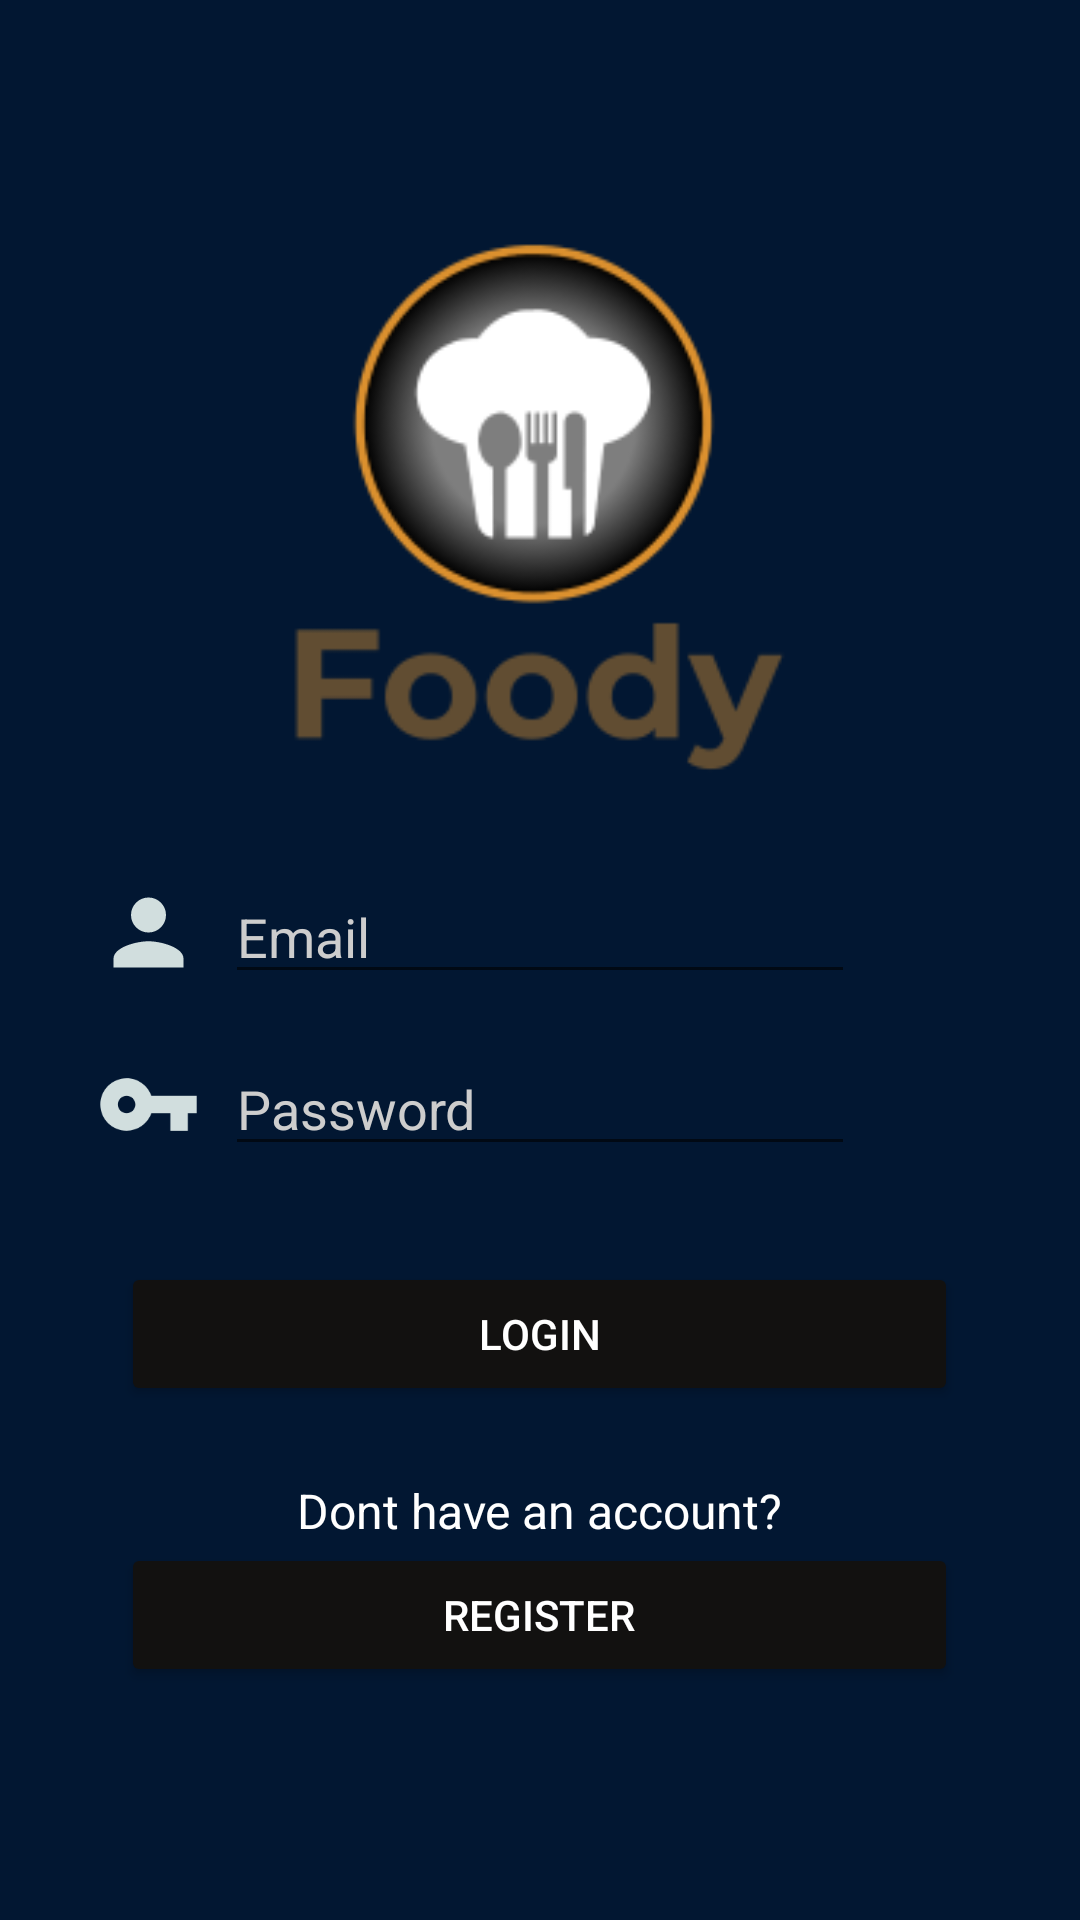

Produce the Android XML layout that renders to this screen, including the resource entries it uses.
<!-- AndroidManifest.xml: application theme Theme.Foody -->
<!-- res/layout/activity_login_page.xml -->
<?xml version="1.0" encoding="utf-8"?>
<androidx.constraintlayout.widget.ConstraintLayout xmlns:android="http://schemas.android.com/apk/res/android"
    xmlns:app="http://schemas.android.com/apk/res-auto"
    xmlns:tools="http://schemas.android.com/tools"
    android:layout_width="match_parent"
    android:layout_height="match_parent"
    android:background="#021732"
    tools:context=".activities.LoginPageActivity">

    <ImageView
        android:id="@+id/login_activity_background_image_view"
        android:layout_width="411dp"
        android:layout_height="731dp"
        android:alpha="0.3"
        app:layout_constraintBottom_toBottomOf="parent"
        app:layout_constraintEnd_toEndOf="parent"
        app:layout_constraintHorizontal_bias="0.0"
        app:layout_constraintStart_toStartOf="parent"
        app:layout_constraintTop_toTopOf="parent"
        app:layout_constraintVertical_bias="0.0"
        app:srcCompat="@drawable/background"
        tools:srcCompat="@drawable/background"
        tools:visibility="visible" />

    <ImageView
        android:id="@+id/login_activity_logo_image_view"
        android:layout_width="279dp"
        android:layout_height="194dp"
        android:layout_marginTop="72dp"
        app:layout_constraintEnd_toEndOf="parent"
        app:layout_constraintHorizontal_bias="0.497"
        app:layout_constraintStart_toStartOf="parent"
        app:layout_constraintTop_toTopOf="@+id/login_activity_background_image_view"
        app:srcCompat="@drawable/foody3" />

    <EditText
        android:id="@+id/login_activity_email_edit_text"
        android:layout_width="wrap_content"
        android:layout_height="wrap_content"
        android:layout_marginStart="16dp"
        android:layout_marginTop="24dp"
        android:layout_marginEnd="16dp"
        android:ems="10"
        android:hint="Email"
        android:inputType="textPersonName"
        android:textColor="#FFFFFF"
        android:textColorHint="#CDCDCD"
        app:layout_constraintEnd_toEndOf="@+id/login_activity_logo_image_view"
        app:layout_constraintStart_toStartOf="@+id/login_activity_logo_image_view"
        app:layout_constraintTop_toBottomOf="@+id/login_activity_logo_image_view" />

    <EditText
        android:id="@+id/login_activity_password_edit_text"
        android:layout_width="wrap_content"
        android:layout_height="wrap_content"
        android:layout_marginStart="16dp"
        android:layout_marginTop="16dp"
        android:layout_marginEnd="16dp"
        android:ems="10"
        android:hint="Password"
        android:inputType="textPassword"
        android:textColor="#FFFFFF"
        android:textColorHint="#CDCDCD"
        app:layout_constraintEnd_toEndOf="@+id/login_activity_logo_image_view"
        app:layout_constraintStart_toStartOf="@+id/login_activity_logo_image_view"
        app:layout_constraintTop_toBottomOf="@+id/login_activity_email_edit_text" />

    <Button
        android:id="@+id/login_activity_register_btn"
        android:layout_width="0dp"
        android:layout_height="wrap_content"
        android:backgroundTint="#121110"
        android:text="Register"
        android:textColor="#FFFFFF"
        app:layout_constraintEnd_toEndOf="@+id/login_activity_logo_image_view"
        app:layout_constraintHorizontal_bias="0.0"
        app:layout_constraintStart_toStartOf="@+id/login_activity_logo_image_view"
        app:layout_constraintTop_toBottomOf="@+id/login_activity_no_account_text_view" />

    <Button
        android:id="@+id/login_activity_login_btn"
        android:layout_width="0dp"
        android:layout_height="wrap_content"
        android:layout_marginTop="32dp"
        android:backgroundTint="#121110"
        android:text="Login"
        android:textColor="#FFFFFF"
        app:layout_constraintEnd_toEndOf="@+id/login_activity_logo_image_view"
        app:layout_constraintStart_toStartOf="@+id/login_activity_logo_image_view"
        app:layout_constraintTop_toBottomOf="@+id/login_activity_password_edit_text" />

    <TextView
        android:id="@+id/login_activity_no_account_text_view"
        android:layout_width="wrap_content"
        android:layout_height="wrap_content"
        android:layout_marginTop="24dp"
        android:text="Dont have an account?"
        android:textColor="#FFFFFF"
        android:textSize="16sp"
        app:layout_constraintEnd_toEndOf="@+id/login_activity_logo_image_view"
        app:layout_constraintStart_toStartOf="@+id/login_activity_logo_image_view"
        app:layout_constraintTop_toBottomOf="@+id/login_activity_login_btn" />

    <ImageView
        android:id="@+id/login_activity_user_icon"
        android:layout_width="35dp"
        android:layout_height="35dp"
        android:layout_marginEnd="8dp"
        app:layout_constraintBottom_toBottomOf="@+id/login_activity_email_edit_text"
        app:layout_constraintEnd_toStartOf="@+id/login_activity_email_edit_text"
        app:layout_constraintTop_toTopOf="@+id/login_activity_email_edit_text"
        app:srcCompat="@drawable/ic_baseline_person_24"
        tools:ignore="VectorDrawableCompat" />

    <ImageView
        android:id="@+id/login_activity_password_icon"
        android:layout_width="35dp"
        android:layout_height="35dp"
        android:layout_marginEnd="8dp"
        app:layout_constraintBottom_toBottomOf="@+id/login_activity_password_edit_text"
        app:layout_constraintEnd_toStartOf="@+id/login_activity_password_edit_text"
        app:layout_constraintTop_toTopOf="@+id/login_activity_password_edit_text"
        app:srcCompat="@drawable/ic_baseline_vpn_key_24"
        tools:ignore="VectorDrawableCompat" />

</androidx.constraintlayout.widget.ConstraintLayout>
<!-- resources referenced by this layout -->
<resources>
  <!-- drawable foody3: png bitmap (drawable, 15465 bytes) -->
  <!-- drawable ic_baseline_person_24 (drawable) -->
  <vector android:height="24dp" android:tint="#d1dede"
      android:viewportHeight="24" android:viewportWidth="24"
      android:width="24dp" xmlns:android="http://schemas.android.com/apk/res/android">
      <path android:fillColor="@android:color/white" android:pathData="M12,12c2.21,0 4,-1.79 4,-4s-1.79,-4 -4,-4 -4,1.79 -4,4 1.79,4 4,4zM12,14c-2.67,0 -8,1.34 -8,4v2h16v-2c0,-2.66 -5.33,-4 -8,-4z"/>
  </vector>
  <!-- drawable ic_baseline_vpn_key_24 (drawable) -->
  <vector android:height="24dp" android:tint="#d1dede"
      android:viewportHeight="24" android:viewportWidth="24"
      android:width="24dp" xmlns:android="http://schemas.android.com/apk/res/android">
      <path android:fillColor="@android:color/white" android:pathData="M12.65,10C11.83,7.67 9.61,6 7,6c-3.31,0 -6,2.69 -6,6s2.69,6 6,6c2.61,0 4.83,-1.67 5.65,-4H17v4h4v-4h2v-4H12.65zM7,14c-1.1,0 -2,-0.9 -2,-2s0.9,-2 2,-2 2,0.9 2,2 -0.9,2 -2,2z"/>
  </vector>
  <style name="Theme.Foody" parent="Theme.MaterialComponents.DayNight.DarkActionBar">
          
          <item name="colorPrimary">@color/black</item>
          <item name="colorPrimaryVariant">@color/black</item>
          <item name="colorOnPrimary">@color/black</item>
          
          <item name="colorSecondary">@color/DarkOrange</item>
          <item name="colorSecondaryVariant">@color/teal_700</item>
          <item name="colorOnSecondary">@color/black</item>
          
          <item name="android:statusBarColor" tools:targetApi="l">?attr/colorPrimaryVariant</item>
          
      </style>
  <color name="black">#FF000000</color>
  <color name="DarkOrange">#FF8C00</color>
  <color name="teal_700">#FF018786</color>
</resources>
